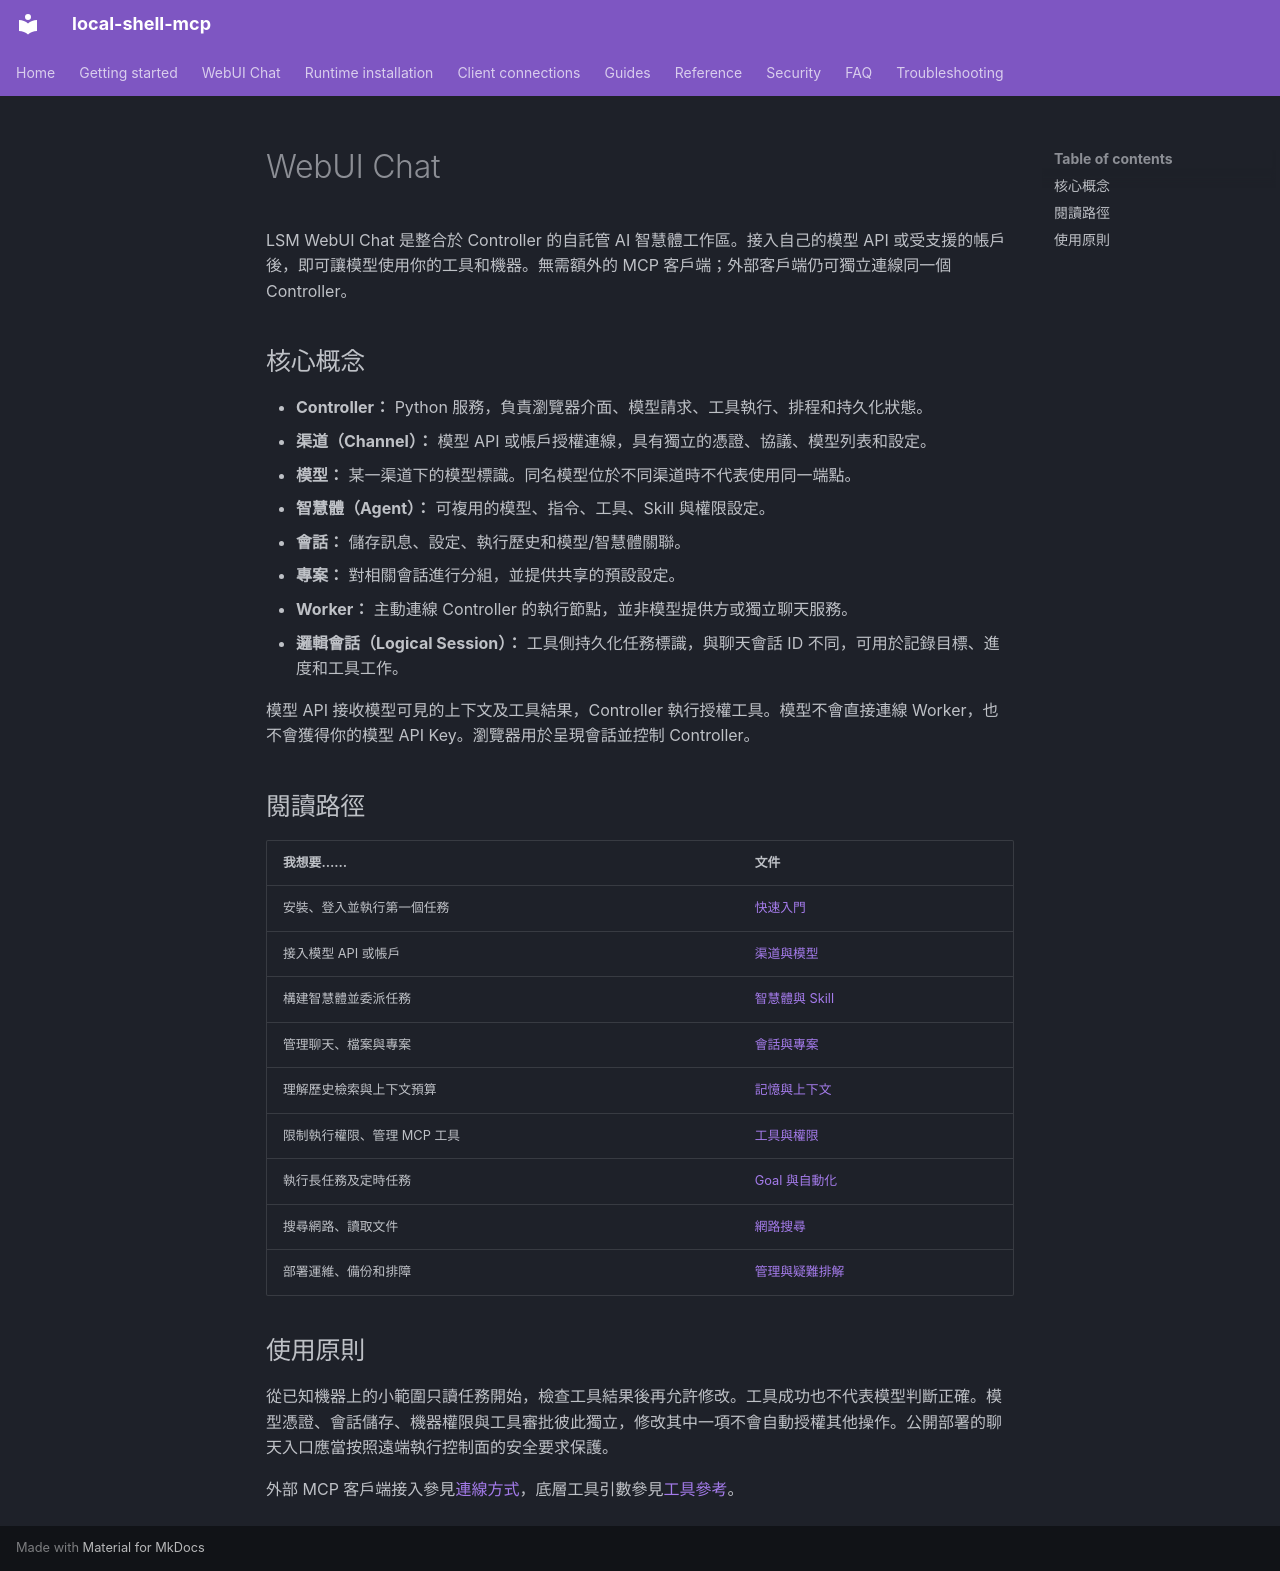

repository: fwerkor/local-shell-mcp · page: chat/index.zh-Hant/index.html · generator: mkdocs

<!-- i18n-source-sha256: 8ec601aa8e9c57afef769d8346567626355ccf88e122e3296735b7af3639c562 -->
# WebUI Chat

LSM WebUI Chat 是整合於 Controller 的自託管 AI 智慧體工作區。接入自己的模型 API 或受支援的帳戶後，即可讓模型使用你的工具和機器。無需額外的 MCP 客戶端；外部客戶端仍可獨立連線同一個 Controller。

## 核心概念

- **Controller：** Python 服務，負責瀏覽器介面、模型請求、工具執行、排程和持久化狀態。
- **渠道（Channel）：** 模型 API 或帳戶授權連線，具有獨立的憑證、協議、模型列表和設定。
- **模型：** 某一渠道下的模型標識。同名模型位於不同渠道時不代表使用同一端點。
- **智慧體（Agent）：** 可複用的模型、指令、工具、Skill 與權限設定。
- **會話：** 儲存訊息、設定、執行歷史和模型/智慧體關聯。
- **專案：** 對相關會話進行分組，並提供共享的預設設定。
- **Worker：** 主動連線 Controller 的執行節點，並非模型提供方或獨立聊天服務。
- **邏輯會話（Logical Session）：** 工具側持久化任務標識，與聊天會話 ID 不同，可用於記錄目標、進度和工具工作。

模型 API 接收模型可見的上下文及工具結果，Controller 執行授權工具。模型不會直接連線 Worker，也不會獲得你的模型 API Key。瀏覽器用於呈現會話並控制 Controller。

## 閱讀路徑

| 我想要…… | 文件 |
|---|---|
| 安裝、登入並執行第一個任務 | [快速入門](../getting-started/web-workspace.md) |
| 接入模型 API 或帳戶 | [渠道與模型](channels.md) |
| 構建智慧體並委派任務 | [智慧體與 Skill](agents.md) |
| 管理聊天、檔案與專案 | [會話與專案](conversations.md) |
| 理解歷史檢索與上下文預算 | [記憶與上下文](context.md) |
| 限制執行權限、管理 MCP 工具 | [工具與權限](permissions.md) |
| 執行長任務及定時任務 | [Goal 與自動化](automation.md) |
| 搜尋網路、讀取文件 | [網路搜尋](../guides/webui-network-search.md) |
| 部署運維、備份和排障 | [管理與疑難排解](administration.md) |

## 使用原則

從已知機器上的小範圍只讀任務開始，檢查工具結果後再允許修改。工具成功也不代表模型判斷正確。模型憑證、會話儲存、機器權限與工具審批彼此獨立，修改其中一項不會自動授權其他操作。公開部署的聊天入口應當按照遠端執行控制面的安全要求保護。

外部 MCP 客戶端接入參見[連線方式](../clients/connectivity.md)，底層工具引數參見[工具參考](../reference/tools.md)。
